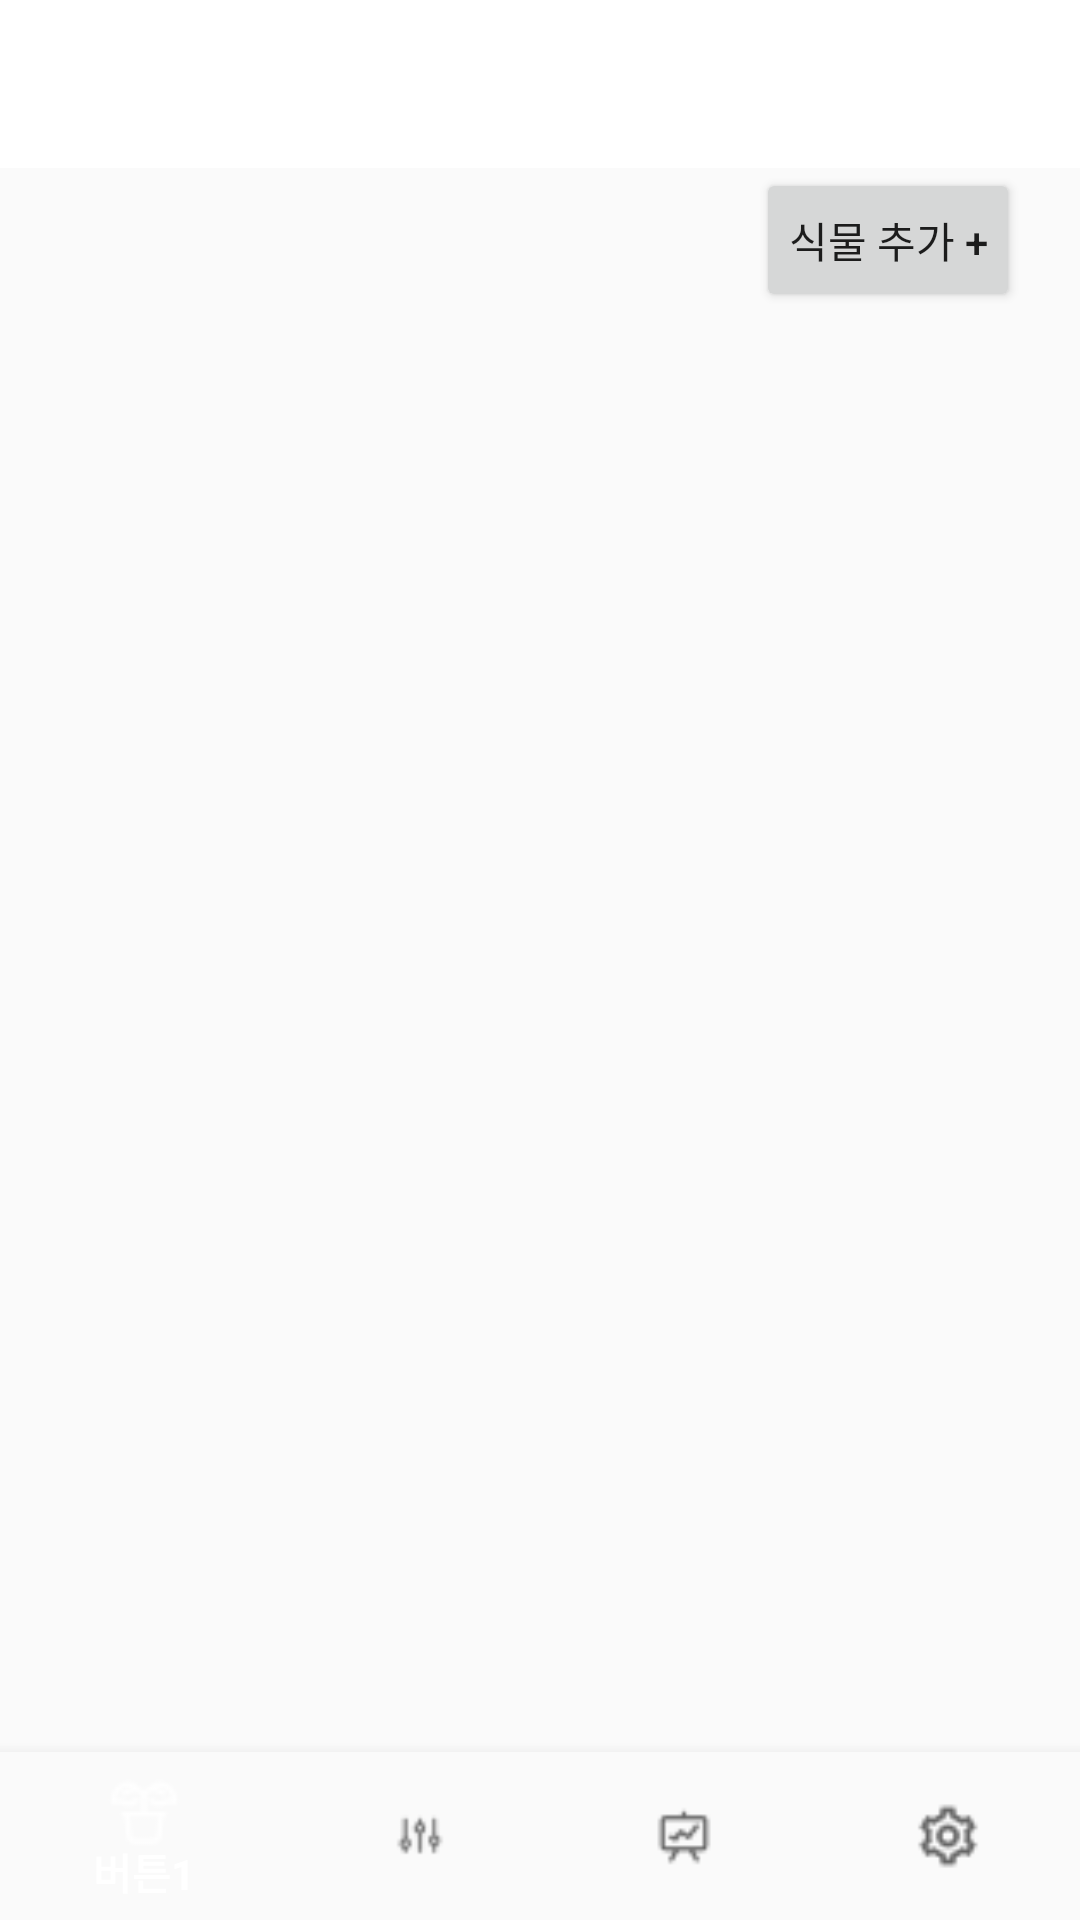

Reconstruct the res/layout file that produces this screen, plus the resources it refers to.
<!-- AndroidManifest.xml: application theme AppTheme -->
<!-- res/layout/activity_plants_list.xml -->
<?xml version="1.0" encoding="utf-8"?>
<RelativeLayout xmlns:android="http://schemas.android.com/apk/res/android"
    xmlns:app="http://schemas.android.com/apk/res-auto"
    xmlns:tools="http://schemas.android.com/tools"
    android:layout_width="match_parent"
    android:layout_height="match_parent"
    tools:context=".PlantActivity">

    <androidx.appcompat.widget.Toolbar
        android:id="@+id/toolbar"
        android:layout_width="match_parent"
        android:layout_height="?attr/actionBarSize"
        android:background="?attr/colorPrimary"
        android:theme="@style/ThemeOverlay.AppCompat.Dark.ActionBar" />

    <Button
        android:id="@+id/addPlantButton"
        android:layout_width="wrap_content"
        android:layout_height="wrap_content"
        android:layout_below="@id/toolbar"
        android:layout_alignParentEnd="true"
        android:layout_marginEnd="20dp"
        android:layout_marginTop="0dp"
        android:padding="10dp"
        android:text="식물 추가 +" />

    
    <androidx.recyclerview.widget.RecyclerView
        android:id="@+id/plantsRecyclerView"
        android:layout_width="match_parent"
        android:layout_height="wrap_content"
        android:layout_below="@id/addPlantButton"
        android:layout_marginTop="35dp"
        android:clipToPadding="false"
        android:maxHeight="700dp"
        android:padding="15dp"
        android:scrollbars="vertical" />

    <com.google.android.material.bottomnavigation.BottomNavigationView
        android:id="@+id/bottom_navigation"
        android:layout_width="match_parent"
        android:layout_height="wrap_content"
        android:layout_alignParentBottom="true"
        android:background="?android:attr/windowBackground"
        app:menu="@menu/bottom_navigation_menu" />
</RelativeLayout>
<!-- resources referenced by this layout -->
<resources>
  <style name="AppTheme" parent="Theme.AppCompat.Light.DarkActionBar">
          <item name="android:elevation">4dp</item>
          <item name="toolbarStyle">@style/CustomToolBar</item>
          <item name="colorPrimary">#FFFF</item>
          <item name="toolbarNavigationButtonStyle">@style/AppTheme.Actionbar</item>
          <item name="popupTheme">@style/AppTheme.PopupOverlay</item>
      </style>
  <style name="CustomToolBar" parent="@style/Widget.AppCompat.Toolbar">
          <item name="android:elevation">0dp</item>
          <item name="toolbarNavigationButtonStyle">@style/AppTheme.Actionbar</item>
          <item name="titleTextColor">@color/black</item>
      </style>
  <style name="AppTheme.Actionbar" parent="Widget.AppCompat.Toolbar.Button.Navigation">
          <item name="android:elevation">0dp</item>
          <item name="android:tint">@color/black</item>
      </style>
  <style name="AppTheme.PopupOverlay" parent="ThemeOverlay.AppCompat.Light">
          
      </style>
  <color name="black">#FF000000</color>
</resources>
